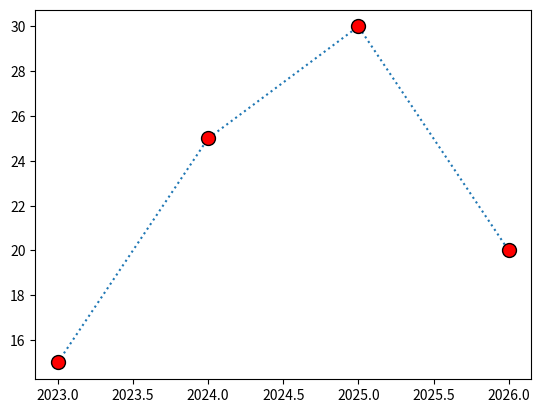

Python code for this plot:
# Cell 13

import matplotlib.pyplot as plt
import numpy as np

x = np.array([2023, 2024, 2025, 2026])
y = np.array([15, 25, 30, 20])

plt.plot(x, y, marker="o", markersize=10, markerfacecolor="red", markeredgecolor="black", linestyle = "dotted")
plt.show()
